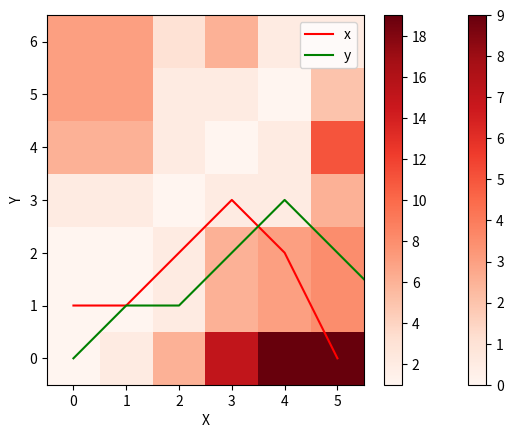

This chart was generated by the following Python code:
import pandas as pd 
import numpy as np 
import matplotlib.pyplot as plt 
import seaborn as sns

def distance_cost_plot(distances):
    im = plt.imshow(distances, interpolation='nearest', cmap='Reds') 
    plt.gca().invert_yaxis()
    plt.xlabel("X")
    plt.ylabel("Y")
    plt.grid()
    plt.colorbar()
    #plt.show()


def path_cost(x, y, accumulated_cost, distances):
    path = [[len(x)-1, len(y)-1]]
    cost = 0
    i = len(y)-1
    j = len(x)-1
    while i>0 and j>0:
        if i==0:
            j = j - 1
        elif j==0:
            i = i - 1
        else:
            if accumulated_cost[i-1, j] == min(accumulated_cost[i-1, j-1], accumulated_cost[i-1, j], accumulated_cost[i, j-1]):
                i = i - 1
            elif accumulated_cost[i, j-1] == min(accumulated_cost[i-1, j-1], accumulated_cost[i-1, j], accumulated_cost[i, j-1]):
                j = j-1
            else:
                i = i - 1
                j= j- 1
        path.append([j, i])
    path.append([0,0])
    for [y, x] in path:
        cost = cost +distances[x, y]
    return path, cost       

#%matplotlib inline
x=  np.array([1, 1, 2, 3, 2, 0])
y = np.array([0, 1, 1, 2, 3, 2, 1])

plt.plot(x,'r', label='x')
plt.plot(y, 'g', label='y')
plt.legend()

#plt.show()

distances = np.zeros((len(y), len(x)))    #建立一个 len(y) 行 , len(x) 列 的矩阵 ，并初始化为零
#print(distances)

for i in range(len(y)):
    for j in range(len(x)):
        distances[i,j] = (x[j]-y[i])**2    # 计算 y的每个点到 x的距离 

print(distances)        

distance_cost_plot(distances)

# 另一个矩阵
accumulated_cost = np.zeros((len(y), len(x)))
accumulated_cost[0,0] = distances[0,0]

for i in range(1, len(x)):
    accumulated_cost[0,i] = distances[0,i] + accumulated_cost[0, i-1]    

for i in range(1, len(y)):
    accumulated_cost[i,0] = distances[i, 0] + accumulated_cost[i-1, 0]    

for i in range(1, len(y)):
    for j in range(1, len(x)):
        accumulated_cost[i, j] = min(accumulated_cost[i-1, j-1], accumulated_cost[i-1, j], accumulated_cost[i, j-1]) + distances[i, j]


distance_cost_plot(accumulated_cost)

#找出最短路径 
path, cost = path_cost(x, y, accumulated_cost, distances)

print(path)
print(cost)
